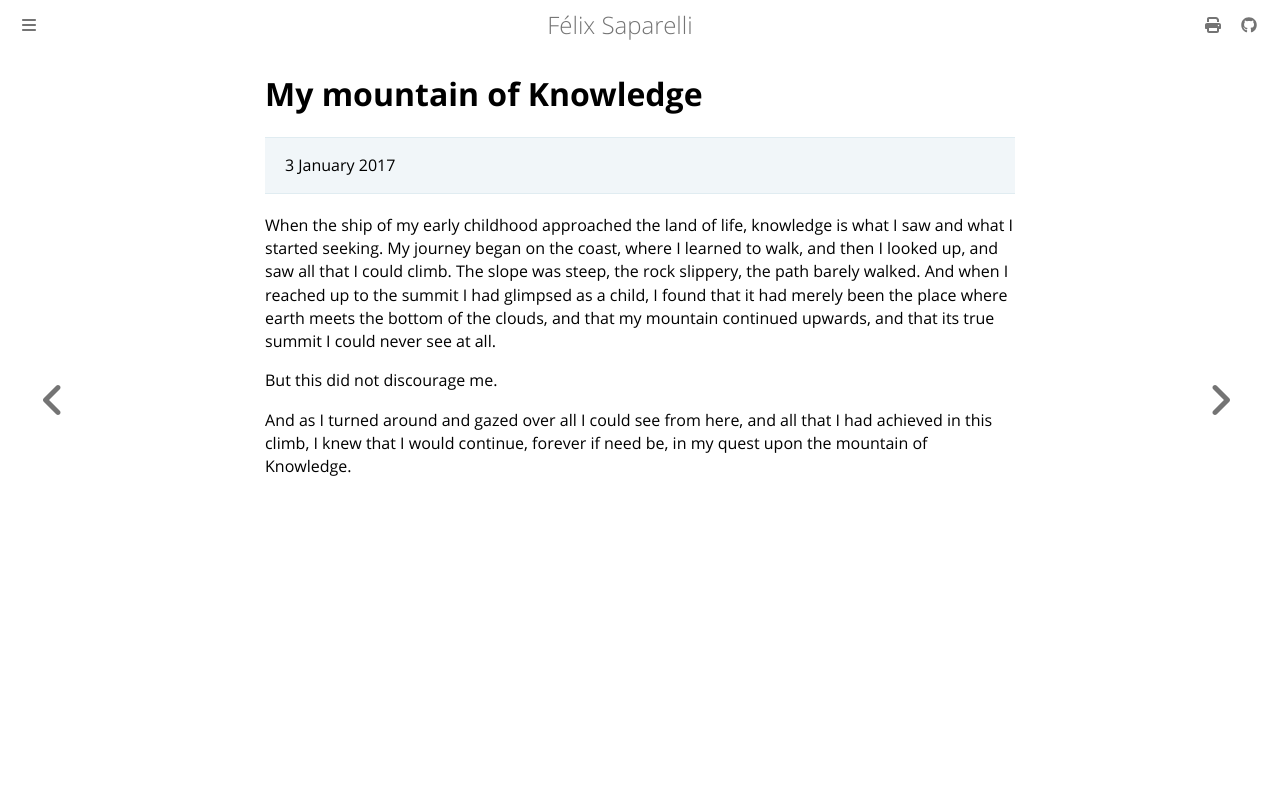

repository: passcod/blook · page: fiction/shorts/my-mountain-of-knowledge.html · generator: mdbook

# My mountain of Knowledge

> 3 January 2017

When the ship of my early childhood approached the land of life, knowledge is
what I saw and what I started seeking. My journey began on the coast, where I
learned to walk, and then I looked up, and saw all that I could climb. The slope
was steep, the rock slippery, the path barely walked. And when I reached up to
the summit I had glimpsed as a child, I found that it had merely been the place
where earth meets the bottom of the clouds, and that my mountain continued
upwards, and that its true summit I could never see at all.

But this did not discourage me.

And as I turned around and gazed over all I could see from here, and all that I
had achieved in this climb, I knew that I would continue, forever if need be, in
my quest upon the mountain of Knowledge.
